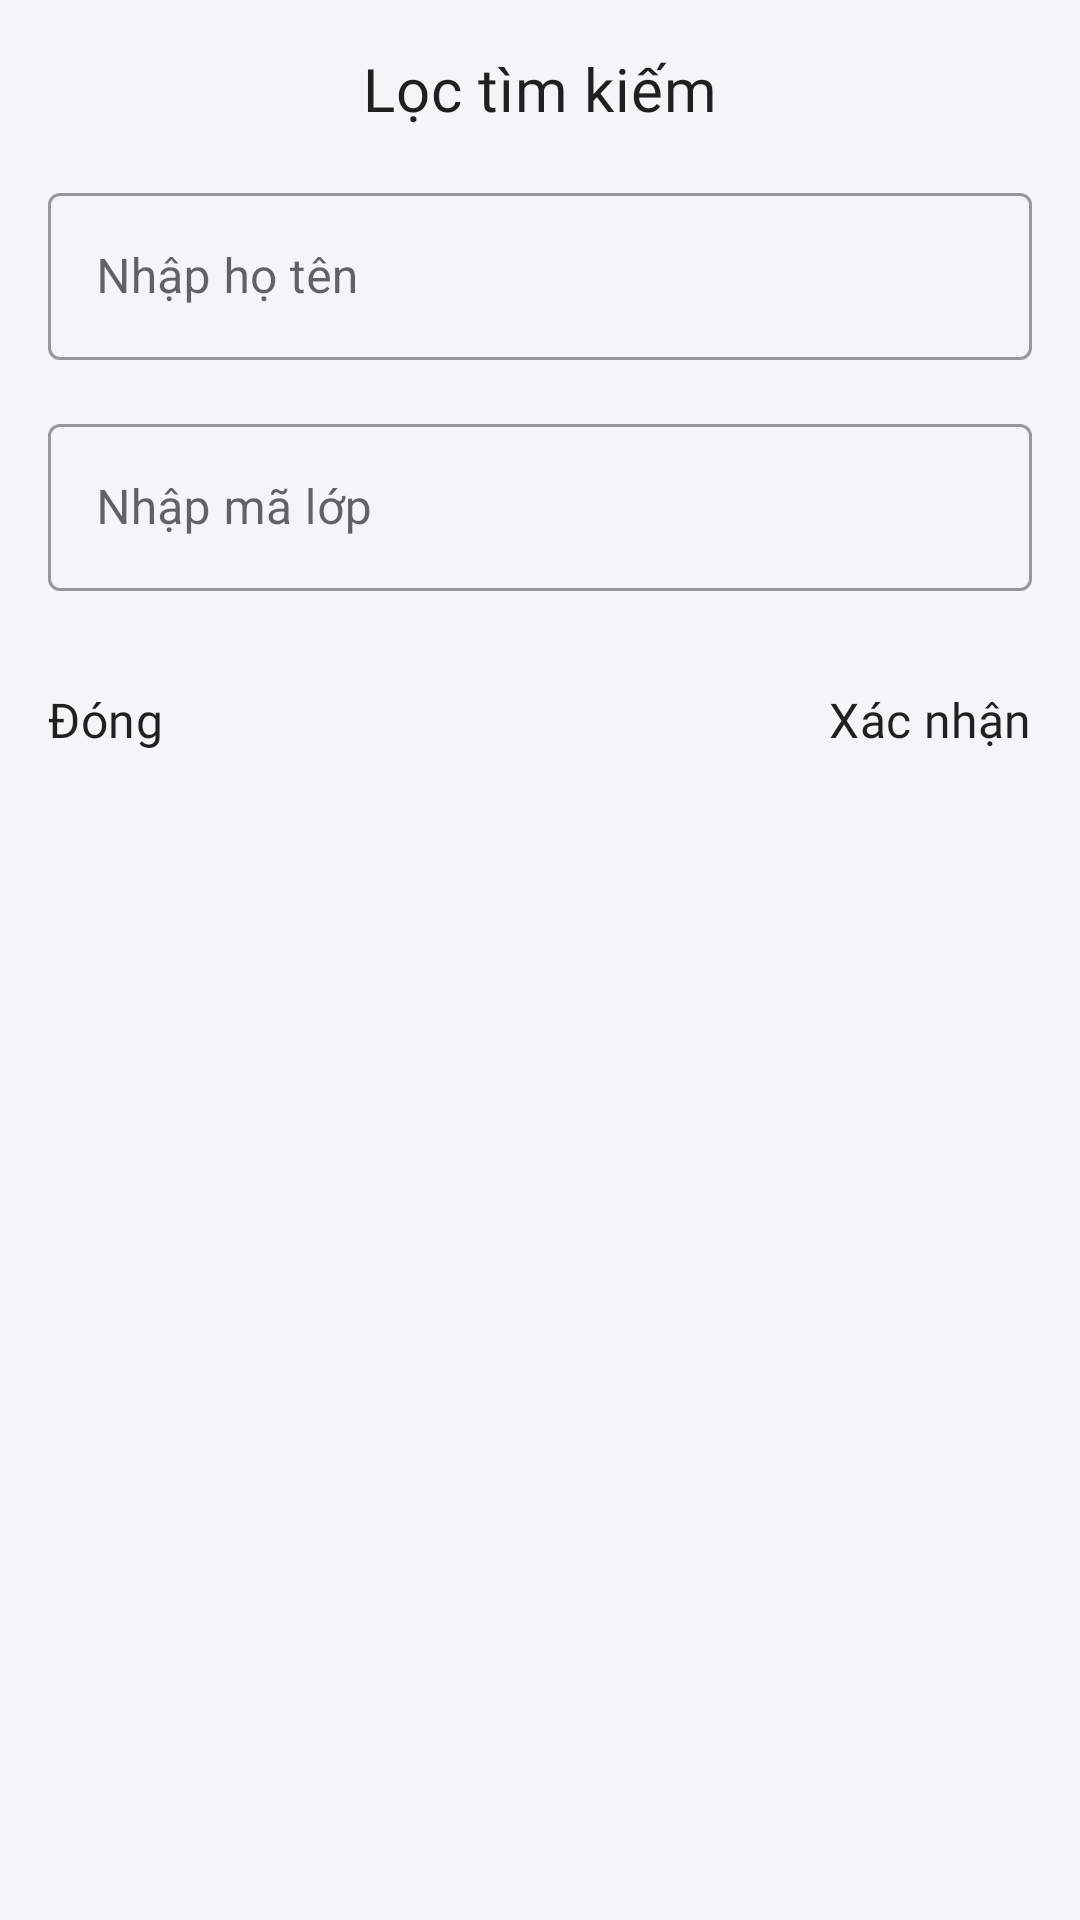

This screen was rendered from an Android layout file. Write that file and the resources it references.
<!-- AndroidManifest.xml: application theme AppTheme -->
<!-- res/layout/fragment_student_searching_filter.xml -->
<?xml version="1.0" encoding="utf-8"?>
<androidx.constraintlayout.widget.ConstraintLayout xmlns:android="http://schemas.android.com/apk/res/android"
    xmlns:app="http://schemas.android.com/apk/res-auto"
    xmlns:tools="http://schemas.android.com/tools"
    android:orientation="vertical" android:layout_width="match_parent"
    android:layout_height="match_parent">


    <androidx.constraintlayout.widget.Guideline
        android:id="@+id/guideline_ver_start"
        android:layout_width="wrap_content"
        android:layout_height="wrap_content"
        android:orientation="vertical"
        app:layout_constraintGuide_begin="@dimen/margin_normal_100" />

    <androidx.constraintlayout.widget.Guideline
        android:id="@+id/guideline_ver_end"
        android:layout_width="wrap_content"
        android:layout_height="wrap_content"
        android:orientation="vertical"
        app:layout_constraintGuide_end="@dimen/margin_normal_100" />

    <androidx.constraintlayout.widget.Guideline
        android:id="@+id/guideline_hori_top"
        android:layout_width="wrap_content"
        android:layout_height="wrap_content"
        android:orientation="horizontal"
        app:layout_constraintGuide_begin="@dimen/margin_normal_100" />

    <TextView
        android:id="@+id/text_close"
        android:layout_width="wrap_content"
        android:layout_height="wrap_content"
        android:layout_marginTop="@dimen/margin_normal_200"
        android:text="@string/title_close"
        android:textAppearance="@style/TextNormal"
        app:layout_constraintStart_toStartOf="@+id/guideline_ver_start"
        app:layout_constraintTop_toBottomOf="@+id/input_layout_class_id" />

    <TextView
        android:id="@+id/text_confirm"
        android:layout_width="wrap_content"
        android:layout_height="wrap_content"
        android:text="@string/title_confirm"
        android:textAppearance="@style/TextNormalBold"
        app:layout_constraintBottom_toBottomOf="@+id/text_close"
        app:layout_constraintEnd_toStartOf="@+id/guideline_ver_end"
        app:layout_constraintTop_toTopOf="@+id/text_close" />

    <TextView
        android:id="@+id/text_title_sheet"
        android:layout_width="wrap_content"
        android:layout_height="wrap_content"
        android:text="@string/title_filter"
        android:textAppearance="@style/TitleNormal"
        app:layout_constraintEnd_toStartOf="@+id/guideline_ver_end"
        app:layout_constraintStart_toStartOf="@+id/guideline_ver_start"
        app:layout_constraintTop_toTopOf="@+id/guideline_hori_top" />

    <com.google.android.material.textfield.TextInputLayout
        android:id="@+id/input_layout_name"
        android:layout_width="0dp"
        android:layout_height="wrap_content"
        android:layout_marginTop="@dimen/margin_normal_100"
        android:hint="@string/hint_input_name"
        app:layout_constraintEnd_toStartOf="@+id/guideline_ver_end"
        app:layout_constraintStart_toStartOf="@+id/guideline_ver_start"
        app:layout_constraintTop_toBottomOf="@+id/text_title_sheet">

        <com.google.android.material.textfield.TextInputEditText
            android:id="@+id/edit_text_name"
            android:layout_width="match_parent"
            android:layout_height="wrap_content" />
    </com.google.android.material.textfield.TextInputLayout>

    <com.google.android.material.textfield.TextInputLayout
        android:id="@+id/input_layout_class_id"
        android:layout_width="0dp"
        android:layout_height="wrap_content"
        android:layout_marginTop="@dimen/margin_normal_100"
        android:hint="@string/input_class_id"
        app:layout_constraintEnd_toStartOf="@+id/guideline_ver_end"
        app:layout_constraintStart_toStartOf="@+id/guideline_ver_start"
        app:layout_constraintTop_toBottomOf="@+id/input_layout_name">

        <com.google.android.material.textfield.TextInputEditText
            android:id="@+id/edit_text_class_id"
            android:layout_width="match_parent"
            android:layout_height="wrap_content" />
    </com.google.android.material.textfield.TextInputLayout>

</androidx.constraintlayout.widget.ConstraintLayout>
<!-- resources referenced by this layout -->
<resources>
  <dimen name="margin_normal_100">16dp</dimen>
  <dimen name="margin_normal_200">32dp</dimen>
  <string name="hint_input_name">Nhập họ tên</string>
  <string name="input_class_id">Nhập mã lớp</string>
  <string name="title_close">Đóng</string>
  <string name="title_confirm">Xác nhận</string>
  <string name="title_filter">Lọc tìm kiếm</string>
  <style name="TextNormal" parent="TextAppearance.MaterialComponents.Subtitle1">
          <item name="android:fontFamily">@font/roboto</item>
          <item name="fontFamily">@font/roboto</item>
          <item name="android:maxLines">2</item>
          <item name="android:ellipsize">marquee</item>
      </style>
  <style name="TextNormalBold" parent="TextNormal">
          <item name="android:fontFamily">@font/roboto_medium</item>
          <item name="fontFamily">@font/roboto_medium</item>
          <item name="android:maxLines">1</item>
      </style>
  <color name="colorPrimary">#3ddc84</color>
  <color name="colorPrimaryDark">#388E3C</color>
  <color name="colorSecondary">#4285f4</color>
  <color name="colorOnPrimary">#FFFFFF</color>
  <color name="colorOnSecondary">#000000</color>
  <color name="colorOnBackground">#000000</color>
  <color name="colorOnError">#EF5350</color>
  <color name="colorOnSurface">#000000</color>
  <color name="colorSurface">#FFFFFF</color>
  <style name="Widget.OutLineTextInputLayout" parent="Widget.MaterialComponents.TextInputLayout.OutlinedBox">
          <item name="endIconMode">clear_text</item>
          <item name="android:textAppearance">@style/TextNormal</item>
      </style>
  <style name="Widget.EditText" parent="Widget.AppCompat.EditText">
          <item name="android:inputType">text</item>
      </style>
  <style name="Widget.CheckBox" parent="Widget.AppCompat.CompoundButton.CheckBox">
          <item name="android:textAppearance">@style/TextSmall</item>
          <item name="android:textColor">@color/colorSecondary</item>
          <item name="android:fontFamily">@font/roboto_medium</item>
          <item name="fontFamily">@font/roboto_medium</item>
      </style>
  <style name="Widget.Button" parent="Widget.MaterialComponents.Button">
          <item name="cornerSize">8dp</item>
          <item name="shapeAppearance">@style/ButtonShapeAppearance</item>
      </style>
  <color name="colorBackground">#F3F5F7</color>
  <style name="ModalBottomSheetDialog" parent="Theme.MaterialComponents.Light.BottomSheetDialog">
          <item name="bottomSheetStyle">@style/MyModalBottomSheet</item>
      </style>
  <style name="TextSmall" parent="TextAppearance.MaterialComponents.Body1">
          <item name="android:fontFamily">@font/roboto</item>
          <item name="fontFamily">@font/roboto</item>
          <item name="android:textColor">@color/colorTextSecondary</item>
      </style>
  <style name="ButtonShapeAppearance" parent="ShapeAppearance.MaterialComponents.MediumComponent">
          <item name="cornerFamilyTopLeft">cut</item>
          <item name="cornerFamilyBottomLeft">cut</item>
          <item name="cornerFamilyTopRight">cut</item>
          <item name="cornerFamilyBottomRight">cut</item>
      </style>
  <style name="MyModalBottomSheet" parent="Widget.MaterialComponents.BottomSheet.Modal">
          <item name="shapeAppearance">@style/BottomSheetShapeAppearance</item>
      </style>
  <color name="colorTextSecondary">#918E8E</color>
  <style name="BottomSheetShapeAppearance" parent="ShapeAppearance.MaterialComponents.MediumComponent">
          <item name="cornerFamily">rounded</item>
          <item name="cornerSize">8dp</item>
          <item name="android:radius">4dp</item>
      </style>
</resources>
